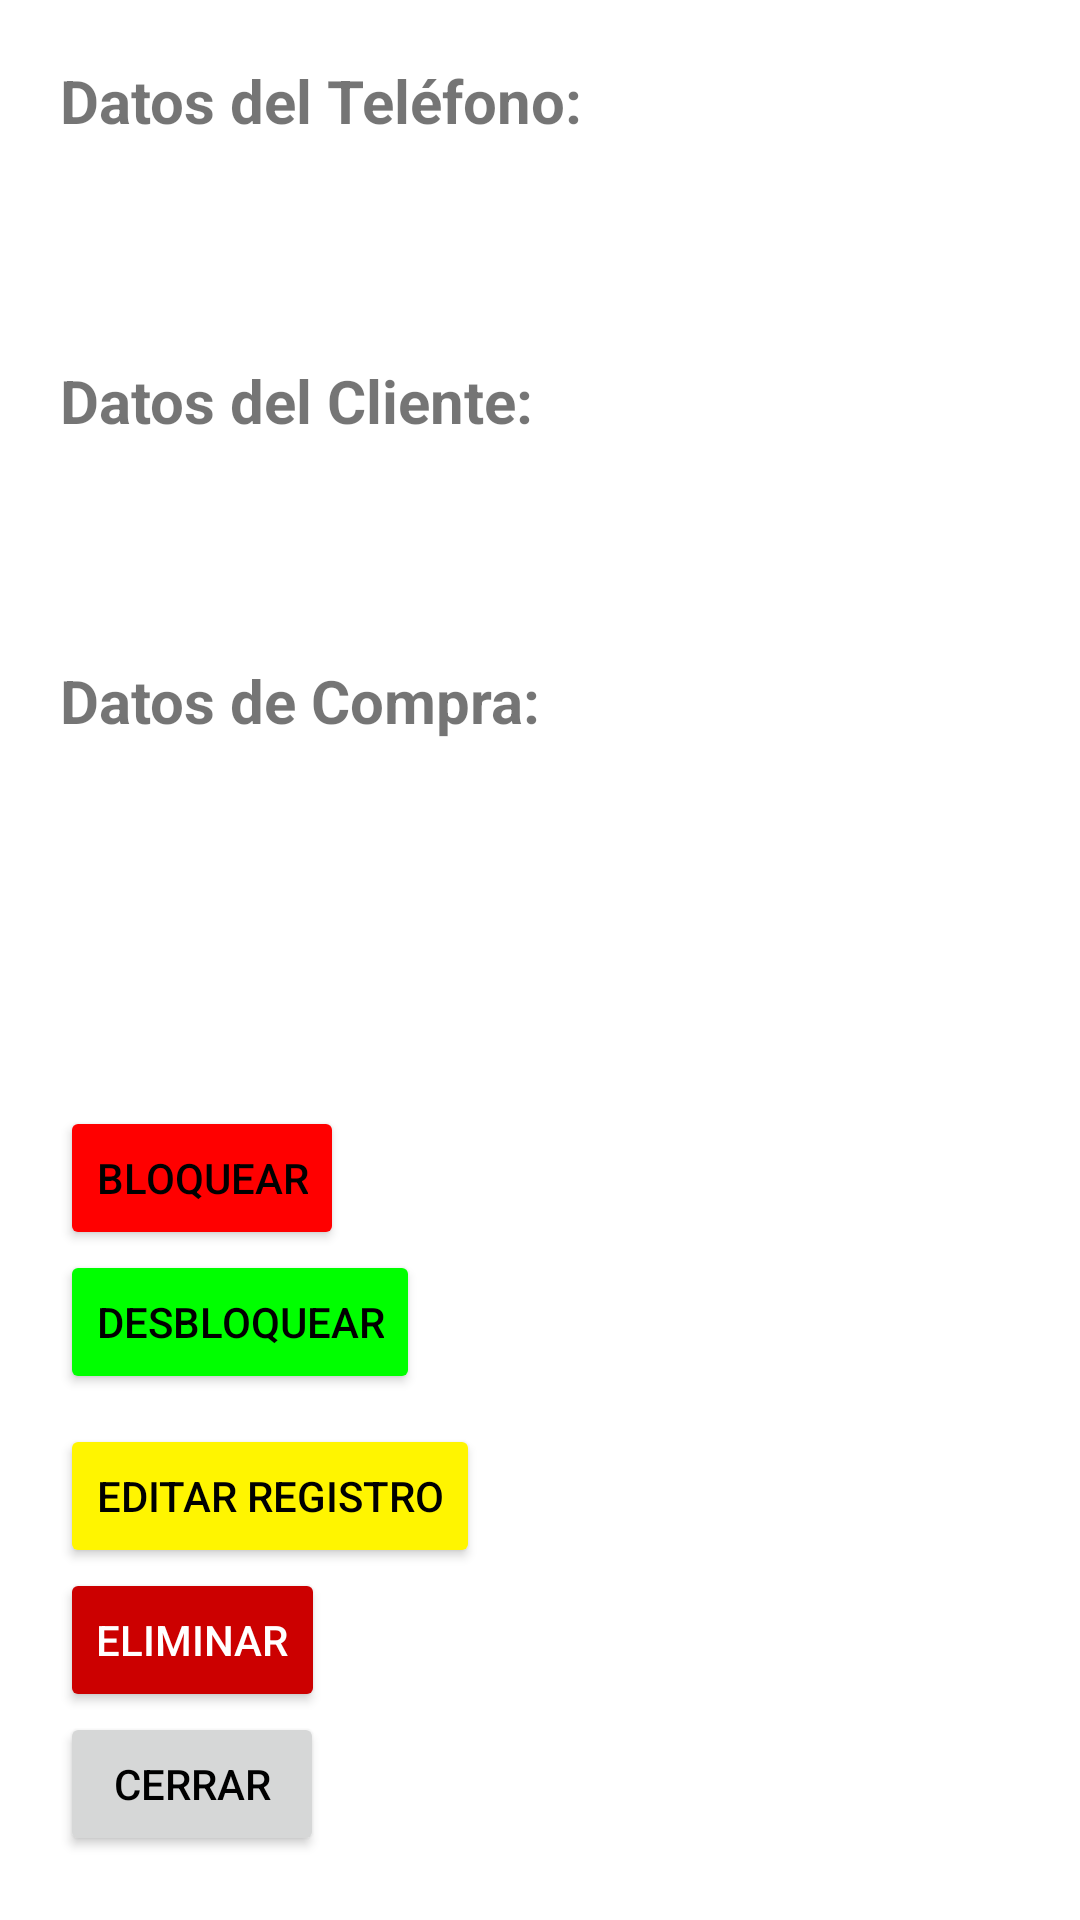

The Android layout XML behind this screen, and the referenced resources:
<!-- AndroidManifest.xml: application theme Theme.AppAdministrador -->
<!-- res/layout/activity_detalle_registro.xml -->
<?xml version="1.0" encoding="utf-8"?>
<androidx.constraintlayout.widget.ConstraintLayout xmlns:android="http://schemas.android.com/apk/res/android"
    xmlns:app="http://schemas.android.com/apk/res-auto"
    xmlns:tools="http://schemas.android.com/tools"
    android:id="@+id/main"
    android:layout_width="match_parent"
    android:layout_height="match_parent"
    tools:context=".DetalleRegistroActivity">

    <LinearLayout
        android:layout_width="match_parent"
        android:layout_height="match_parent"
        android:padding="20dp"
        android:orientation="vertical">

        <TextView
            android:layout_width="match_parent"
            android:layout_height="wrap_content"
            android:textSize="20dp"
            android:text="Datos del Teléfono: "
            android:textStyle="bold"/>

        <TextView
            android:id="@+id/tvIMEI"
            android:layout_width="wrap_content"
            android:layout_height="wrap_content"
            android:textSize="18sp" />

        <TextView
            android:id="@+id/tvMarca"
            android:layout_width="wrap_content"
            android:layout_height="wrap_content"
            android:textSize="18sp"/>

        <TextView
            android:id="@+id/tvPrecio"
            android:layout_width="wrap_content"
            android:layout_height="wrap_content"
            android:textSize="18sp"/>

        <TextView
            android:layout_width="match_parent"
            android:layout_height="wrap_content"
            android:textSize="20dp"
            android:textStyle="bold"
            android:text="Datos del Cliente:"/>

        <TextView
            android:id="@+id/tvNombreCliente"
            android:layout_width="wrap_content"
            android:layout_height="wrap_content"
            android:textSize="18sp"/>

        <TextView
            android:id="@+id/tvDomicilio"
            android:layout_width="wrap_content"
            android:layout_height="wrap_content"
            android:textSize="18sp"/>

        <TextView
            android:id="@+id/tvEdad"
            android:layout_width="wrap_content"
            android:layout_height="wrap_content"
            android:textSize="18sp"/>

        <TextView
            android:layout_width="match_parent"
            android:layout_height="wrap_content"
            android:textSize="20dp"
            android:textStyle="bold"
            android:text="Datos de Compra:"/>

        <TextView
            android:id="@+id/tvFechaInicio"
            android:layout_width="wrap_content"
            android:layout_height="wrap_content"
            android:textSize="18sp" />

        <TextView
            android:id="@+id/tvFechaFin"
            android:layout_width="wrap_content"
            android:layout_height="wrap_content"
            android:textSize="18sp" />

        <TextView
            android:id="@+id/tvPagoSemanal"
            android:layout_width="wrap_content"
            android:layout_height="wrap_content"
            android:textSize="18sp"/>

        <TextView
            android:id="@+id/tvSemanasTotal"
            android:layout_width="wrap_content"
            android:layout_height="wrap_content"
            android:textSize="18sp"/>

        <TextView
            android:id="@+id/tvMontoTotal"
            android:layout_width="wrap_content"
            android:layout_height="wrap_content"
            android:textSize="18sp"/>

        <Button
            android:id="@+id/btnBloquear"
            android:layout_width="wrap_content"
            android:layout_height="wrap_content"
            android:backgroundTint="@color/red"
            android:textColor="@color/black"
            android:text="Bloquear" />

        <Button
            android:id="@+id/btnDesbloquear"
            android:layout_width="wrap_content"
            android:layout_height="wrap_content"
            android:backgroundTint="@color/green"
            android:textColor="@color/black"
            android:text="Desbloquear" />

        <Button
            android:id="@+id/btnEditar"
            android:layout_width="wrap_content"
            android:layout_height="wrap_content"
            android:text="Editar Registro"
            android:backgroundTint="@color/yellow"
            android:textColor="@color/black"
            android:layout_marginTop="10dp"/>

        <Button
            android:id="@+id/btnEliminar"
            android:layout_width="wrap_content"
            android:layout_height="wrap_content"
            android:text="Eliminar"
            android:backgroundTint="@android:color/holo_red_dark"
            android:textColor="@android:color/white"/>

        <Button
            android:id="@+id/btnCerrar"
            android:layout_width="wrap_content"
            android:layout_height="wrap_content"
            android:textColor="@color/black"
            android:text="Cerrar" />

    </LinearLayout>

</androidx.constraintlayout.widget.ConstraintLayout>
<!-- resources referenced by this layout -->
<resources>
  <color name="black">#FF000000</color>
  <color name="green">#00FF00</color>
  <color name="red">#FF0000</color>
  <color name="yellow">#FFF500</color>
  <style name="Theme.AppAdministrador" parent="Theme.MaterialComponents.Light.DarkActionBar">
  
      </style>
</resources>
